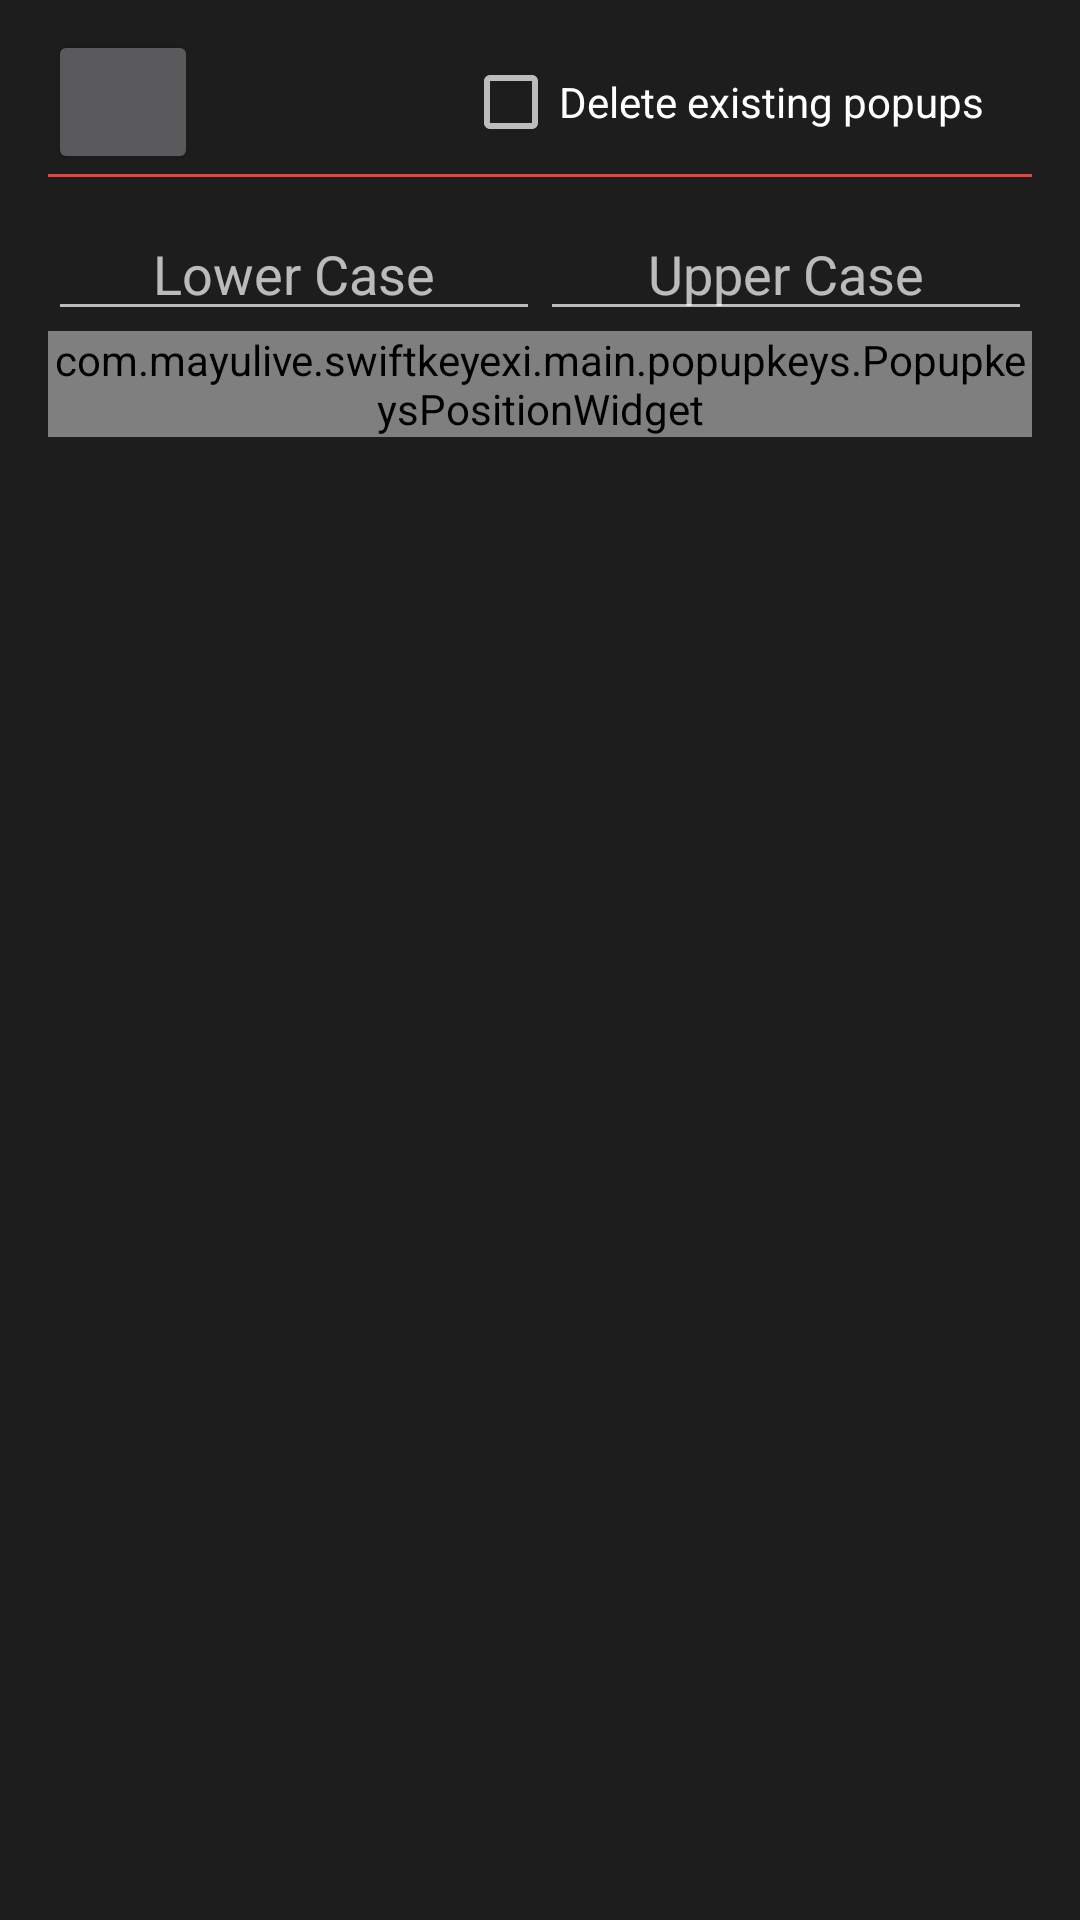

Reconstruct the res/layout file that produces this screen, plus the resources it refers to.
<!-- AndroidManifest.xml: application theme AppTheme -->
<!-- res/layout/popup_key_list_dialog.xml -->
<?xml version="1.0" encoding="utf-8"?>
<LinearLayout xmlns:android="http://schemas.android.com/apk/res/android"
              android:layout_width="match_parent"
              android:layout_height="wrap_content"
              android:orientation="vertical"

              style="@style/ContainerPadding"
    >
    <LinearLayout android:layout_width="match_parent"
                  android:layout_height="wrap_content">

        <Button
            style="@style/DisplayButton"
            android:id="@+id/popupkey_parent_key"
            android:layout_weight="0"
            />

        <FrameLayout
            android:layout_width="0dp"
            android:layout_weight="1"
            android:layout_gravity="center_vertical"
            android:layout_height="wrap_content">

        <CheckBox
            android:layout_marginStart="@dimen/activity_horizontal_margin"
            android:layout_marginEnd="@dimen/activity_horizontal_margin"
            android:id="@+id/delete_existing_checkbox"
            android:layout_width="wrap_content"
            android:layout_height="wrap_content"
            android:layout_gravity="end|center_vertical"
            android:text="@string/popups_parent_delete_existing_long"/>

        </FrameLayout>

    </LinearLayout>



    <FrameLayout style="@style/SectionSeparator" />

    <LinearLayout
        android:layout_width="match_parent"
        android:layout_height="wrap_content"
        android:orientation="vertical"
        >

        <LinearLayout
            android:layout_width="match_parent"
            android:layout_height="wrap_content">

            <EditText
                style="@style/EditBoxInputSmall"
                android:id="@+id/popupkey_lowercaseEditText"
                android:hint="@string/popups_lower_case_hint"
                >
            </EditText>

            <EditText
                style="@style/EditBoxInputSmall"
                android:id="@+id/popupkey_uppercaseEditText"
                android:hint="@string/popups_upper_case_hint"
                >
            </EditText>


        </LinearLayout>



        <com.mayulive.swiftkeyexi.main.popupkeys.PopupkeysPositionWidget
            android:id="@+id/popupkey_position_widget"
            android:layout_width="match_parent"
            android:orientation="vertical"
            android:layout_height="wrap_content"/>
    </LinearLayout>

</LinearLayout>
<!-- resources referenced by this layout -->
<resources>
  <dimen name="activity_horizontal_margin">16dp</dimen>
  <string name="popups_lower_case_hint">Lower Case</string>
  <string name="popups_parent_delete_existing_long">Delete existing popups</string>
  <string name="popups_upper_case_hint">Upper Case</string>
  <style name="ContainerPadding">
          <item name="android:layout_width">match_parent</item>
          <item name="android:layout_height">wrap_content</item>
          <item name="android:paddingLeft">@dimen/activity_horizontal_margin</item>
          <item name="android:paddingRight">@dimen/activity_horizontal_margin</item>
          <item name="android:paddingTop">@dimen/vertical_item_spacing</item>
          <item name="android:paddingBottom">@dimen/vertical_item_spacing</item>
      </style>
  <style name="DisplayButton">
          <item name="android:layout_width">@dimen/display_button_width</item>
          <item name="android:layout_height">wrap_content</item>
          <item name="android:textSize">30dp</item>
          <item name="android:gravity">center</item>
          <item name="android:padding">0dp</item>
          <item name="android:maxLines">1</item>
          <item name="android:minWidth">0dp</item>
      </style>
  <style name="EditBoxInputSmall" parent="EditBoxInput">
          <item name="android:layout_width">wrap_content</item>
          <item name="android:minEms">5</item>
          <item name="android:gravity">center</item>
          <item name="android:layout_gravity">center</item>
      </style>
  <style name="SectionSeparator">
          <item name="android:layout_width">match_parent</item>
          <item name="android:layout_height">1dp</item>
          <item name="android:background">?attr/colorAccent</item>
          <item name="android:layout_marginBottom">@dimen/vertical_item_spacing</item>
      </style>
  <style name="AppTheme" parent="Theme.AppCompat">
          
  
         
          <item name="preferenceTheme">@style/PreferenceThemeOverlay</item>
          <item name="android:colorBackground">@color/background_material_dark</item>
          <item name="android:colorForeground">@color/foreground_material_dark</item>
  
          <item name="android:dialogTheme">@style/DialogTheme</item>
          <item name="android:alertDialogTheme">@style/DialogTheme</item>
  
          <item name="textColor">@color/primary_text_material_dark</item>
          <item name="draggableCardColor">@color/card_background_dark</item>
      </style>
  <dimen name="vertical_item_spacing">10dp</dimen>
  <dimen name="display_button_width">50dp</dimen>
  <style name="EditBoxInput">
          <item name="android:layout_width">match_parent</item>
          <item name="android:layout_height">wrap_content</item>
          <item name="android:layout_weight">1</item>
      </style>
  <color name="background_material_dark">#1d1d1d</color>
  <style name="DialogTheme" parent="Theme.AppCompat.Dialog">
          <item name="android:windowBackground">@color/background_material_dark</item>
          <item name="android:windowContentOverlay">@null</item>
          <item name="android:windowIsFloating">true</item>
          <item name="android:windowAnimationStyle">@android:style/Animation.Dialog</item>
          <item name="android:windowMinWidthMajor">@android:dimen/dialog_min_width_major</item>
          <item name="android:windowMinWidthMinor">@android:dimen/dialog_min_width_minor</item>
      </style>
  <color name="primary_text_material_dark">#e9e9e9</color>
  <color name="card_background_dark">#de262626</color>
</resources>
